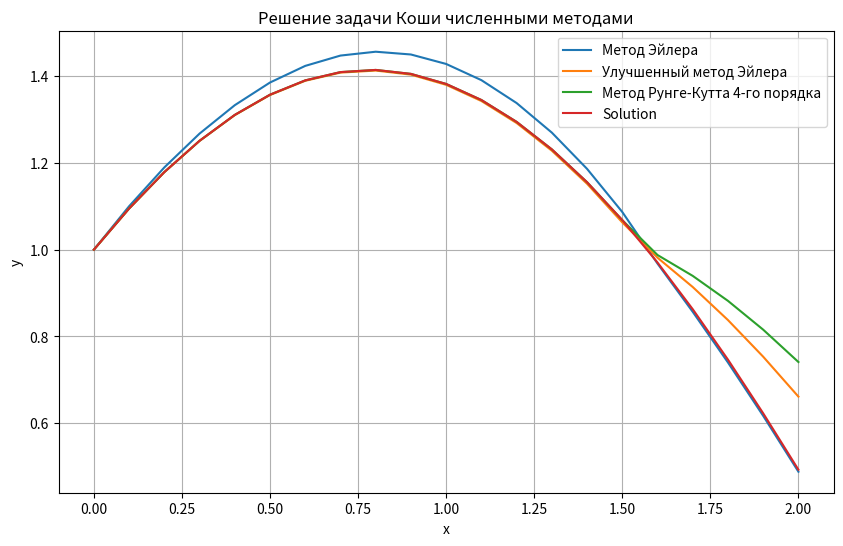

Write Python code to recreate this figure.
import numpy as np
import matplotlib.pyplot as plt


# Заданные параметры
a, b = 0, 2  # Интервал
y0 = 1  # Начальное условие
h = 0.1  # Шаг

def f(x, y):
    return 1 / np.cos(x) - y * np.tan(x)

def solutionF(a, b, y0, h):
    x_values = np.arange(a, b+h, h)
    y_values = np.zeros(len(x_values))
    for i in range(0, len(x_values)):
        y_values[i] = np.cos(x_values[i]) + np.sin(x_values[i])
    return y_values

# Метод Эйлера
def euler_method(f, a, b, y0, h):
    x_values = np.arange(a, b + h, h)
    y_values = np.zeros(len(x_values))
    y_values[0] = y0
    for i in range(1, len(x_values)):
        y_values[i] = y_values[i-1] + h * f(x_values[i-1], y_values[i-1])
    return x_values, y_values

# Улучшенный метод Эйлера (метод точек трапеций)
def improved_euler_method(f, a, b, y0, h):
    x_values = np.arange(a, b + h, h)
    y_values = np.zeros(len(x_values))
    y_values[0] = y0
    for i in range(1, len(x_values)):
        k1 = f(x_values[i-1], y_values[i-1])
        k2 = f(x_values[i-1] + h, y_values[i-1] + h * k1)
        y_values[i] = y_values[i-1] + (h / 2) * (k1 + k2)
    return x_values, y_values

# Метод Рунге-Кутта 4-го порядка
def runge_kutta_4(f, a, b, y0, h):
    x_values = np.arange(a, b + h, h)
    y_values = np.zeros(len(x_values))
    y_values[0] = y0
    for i in range(1, len(x_values)):
        k1 = h * f(x_values[i-1], y_values[i-1])
        k2 = h * f(x_values[i-1] + h / 2, y_values[i-1] + k1 / 2)
        k3 = h * f(x_values[i-1] + h / 2, y_values[i-1] + k2 / 2)
        k4 = h * f(x_values[i-1] + h, y_values[i-1] + k3)
        y_values[i] = y_values[i-1] + (k1 + 2 * k2 + 2 * k3 + k4) / 6
    return x_values, y_values

# Решения
y_solution = solutionF(a, b, y0, h)
x_euler, y_euler = euler_method(f, a, b, y0, h)
x_improved_euler, y_improved_euler = improved_euler_method(f, a, b, y0, h)
x_rk4, y_rk4 = runge_kutta_4(f, a, b, y0, h)


# Построение графиков
plt.figure(figsize=(10, 6))
plt.plot(x_euler, y_euler, label="Метод Эйлера")
plt.plot(x_improved_euler, y_improved_euler, label="Улучшенный метод Эйлера")
plt.plot(x_rk4, y_rk4, label="Метод Рунге-Кутта 4-го порядка")
plt.plot(x_euler, y_solution, label="Solution")
plt.title("Решение задачи Коши численными методами")
plt.xlabel("x")
plt.ylabel("y")
plt.legend()
plt.grid(True)
plt.show()
